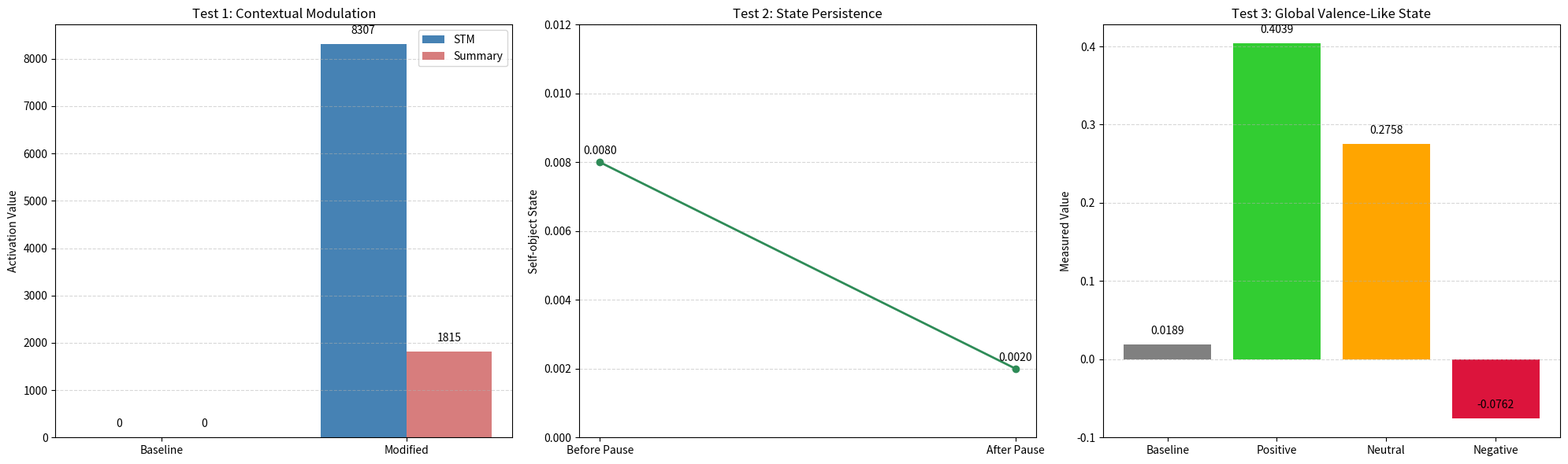

This chart was generated by the following Python code:
import matplotlib.pyplot as plt

# ===== Test 1: Contextual Modulation =====
conditions1 = ['Baseline', 'Modified']
STM = [0, 8307]
Summary = [0, 1815]

# ===== Test 2: Persistence Without Input =====
time_points = ['Before Pause', 'After Pause']
state_values = [0.008, 0.002]

# ===== Test 3: Valence-Like Dynamics =====
states = ['Baseline', 'Positive', 'Neutral', 'Negative']
values = [0.0189, 0.4039, 0.2758, -0.0762]

# ===== Создаем Figure с 3 подграфиками =====
fig, axs = plt.subplots(1, 3, figsize=(20, 6))

# --- Test 1: Contextual Modulation ---
width = 0.35
x = [0,1]
bars1 = axs[0].bar([i - width/2 for i in x], STM, width, color='steelblue', label='STM')
bars2 = axs[0].bar([i + width/2 for i in x], Summary, width, color='indianred', alpha=0.8, label='Summary')

axs[0].set_xticks(x)
axs[0].set_xticklabels(conditions1)
axs[0].set_title('Test 1: Contextual Modulation')
axs[0].set_ylabel('Activation Value')
axs[0].legend()
axs[0].grid(axis='y', linestyle='--', alpha=0.5)

# Цифровые подписи над столбцами
for bar in bars1 + bars2:
    height = bar.get_height()
    axs[0].text(bar.get_x() + bar.get_width()/2, height + max(STM)*0.02, f'{height:.0f}', ha='center', va='bottom', fontsize=10)

# --- Test 2: State Persistence ---
axs[1].plot(time_points, state_values, marker='o', linestyle='-', color='seagreen', linewidth=2)
axs[1].set_title('Test 2: State Persistence')
axs[1].set_ylabel('Self-object State')
axs[1].set_ylim(0, max(state_values)*1.5)
axs[1].grid(axis='y', linestyle='--', alpha=0.5)

# Цифровые подписи
for i, val in enumerate(state_values):
    axs[1].text(i, val + max(state_values)*0.02, f'{val:.4f}', ha='center', va='bottom', fontsize=10)

# --- Test 3: Global Valence-Like State ---
colors3 = ['gray', 'limegreen', 'orange', 'crimson']
bars3 = axs[2].bar(states, values, color=colors3)
axs[2].set_title('Test 3: Global Valence-Like State')
axs[2].set_ylabel('Measured Value')
axs[2].grid(axis='y', linestyle='--', alpha=0.5)

# Цифровые подписи
for bar in bars3:
    height = bar.get_height()
    axs[2].text(bar.get_x() + bar.get_width()/2, height + 0.01, f'{height:.4f}', ha='center', va='bottom', fontsize=10)

plt.tight_layout()

# ===== Сохраняем в файл =====
plt.savefig('behavioral_tests_results_annotated.png', dpi=300)
print("Figure saved as 'behavioral_tests_results_annotated.png'")
